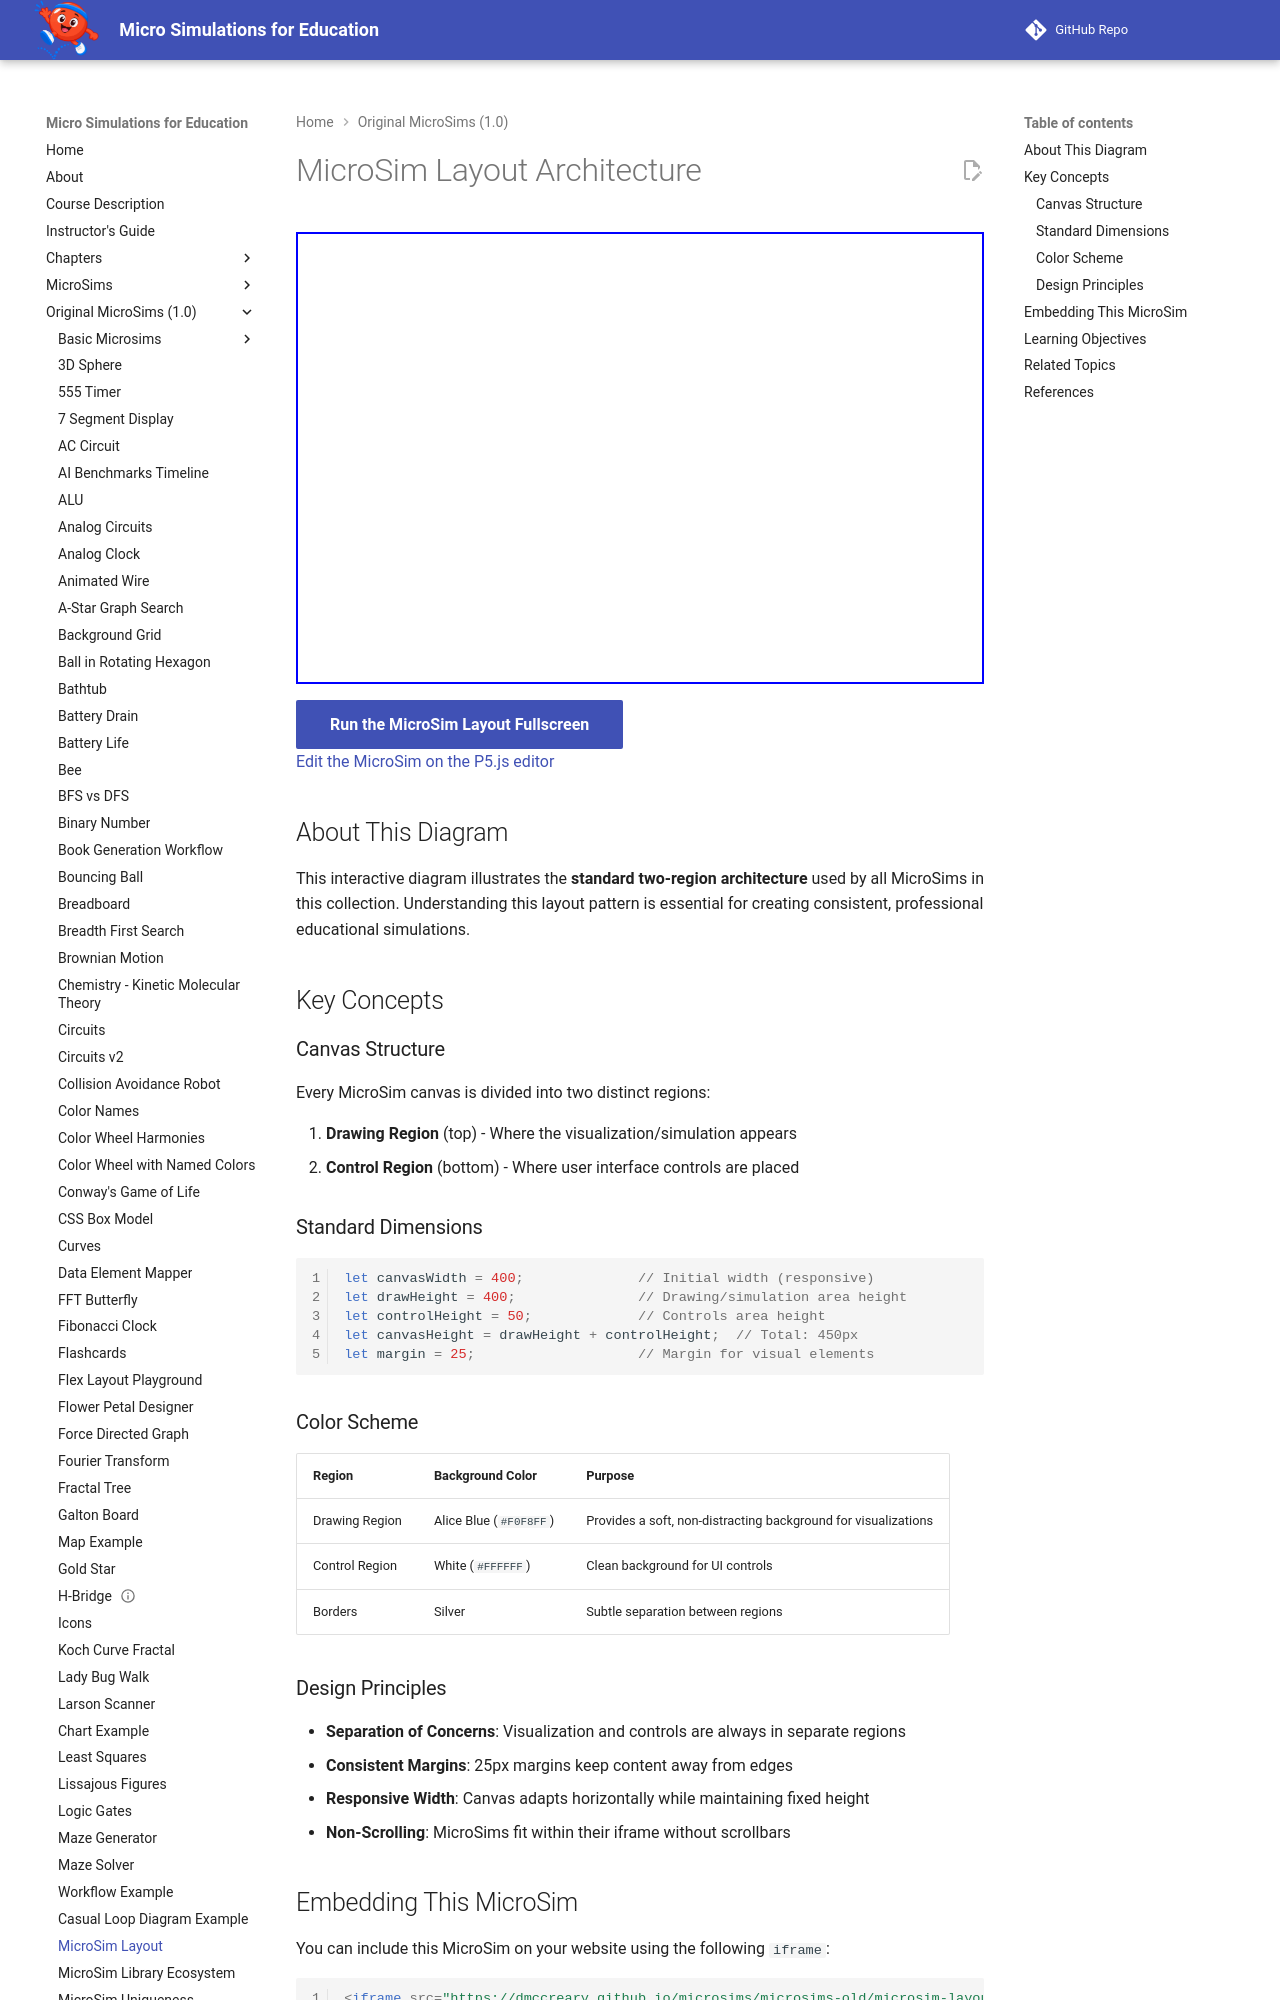

repository: dmccreary/microsims · page: microsims-old/microsim-layout/index.html · generator: mkdocs

---
title: MicroSim Layout Architecture
description: An interactive diagram showing the standard two-region MicroSim architecture with labeled dimensions for the Drawing Region and Control Region.
image: /microsims-old/microsim-layout/microsim-layout.png
og:image: /microsims-old/microsim-layout/microsim-layout.png
twitter:image: /microsims-old/microsim-layout/microsim-layout.png
social:
   cards: false
---

# MicroSim Layout Architecture

<iframe src="main.html" height="452px" width="100%" scrolling="no"></iframe>

[Run the MicroSim Layout Fullscreen](./main.html){ .md-button .md-button--primary }<br/>
[Edit the MicroSim on the P5.js editor](https://editor.p5js.org/dmccreary/sketches/yWAZVJsJi)

## About This Diagram

This interactive diagram illustrates the **standard two-region architecture** used by all MicroSims in this collection. Understanding this layout pattern is essential for creating consistent, professional educational simulations.

## Key Concepts

### Canvas Structure

Every MicroSim canvas is divided into two distinct regions:

1. **Drawing Region** (top) - Where the visualization/simulation appears
2. **Control Region** (bottom) - Where user interface controls are placed

### Standard Dimensions

```javascript
let canvasWidth = 400;              // Initial width (responsive)
let drawHeight = 400;               // Drawing/simulation area height
let controlHeight = 50;             // Controls area height
let canvasHeight = drawHeight + controlHeight;  // Total: 450px
let margin = 25;                    // Margin for visual elements
```
